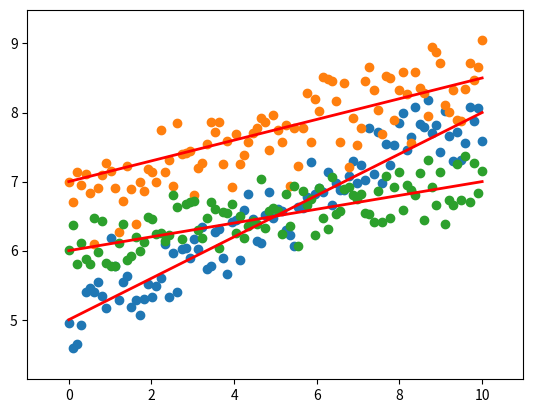

Python code for this plot:
import matplotlib.pyplot as pyplot
import numpy as np

def create_plot_and_noise(m,b,noise_coeff):
    noise = noise_coeff*np.random.randn(100)
    global x
    x = np.linspace(0,10,100)
    global y
    y=m*x+b+noise

    pyplot.scatter(x,y)
    pyplot.plot(x,m*x+b,linewidth=2,color='red')

create_plot_and_noise(0.3,5,0.3)
create_plot_and_noise(0.15,7,0.4)
create_plot_and_noise(0.1,6,0.3)

pyplot.margins(x=0.1,y=0.1)
pyplot.savefig("2-multiple_linear_regression\\pymultiple_linearregression.png")
pyplot.show()